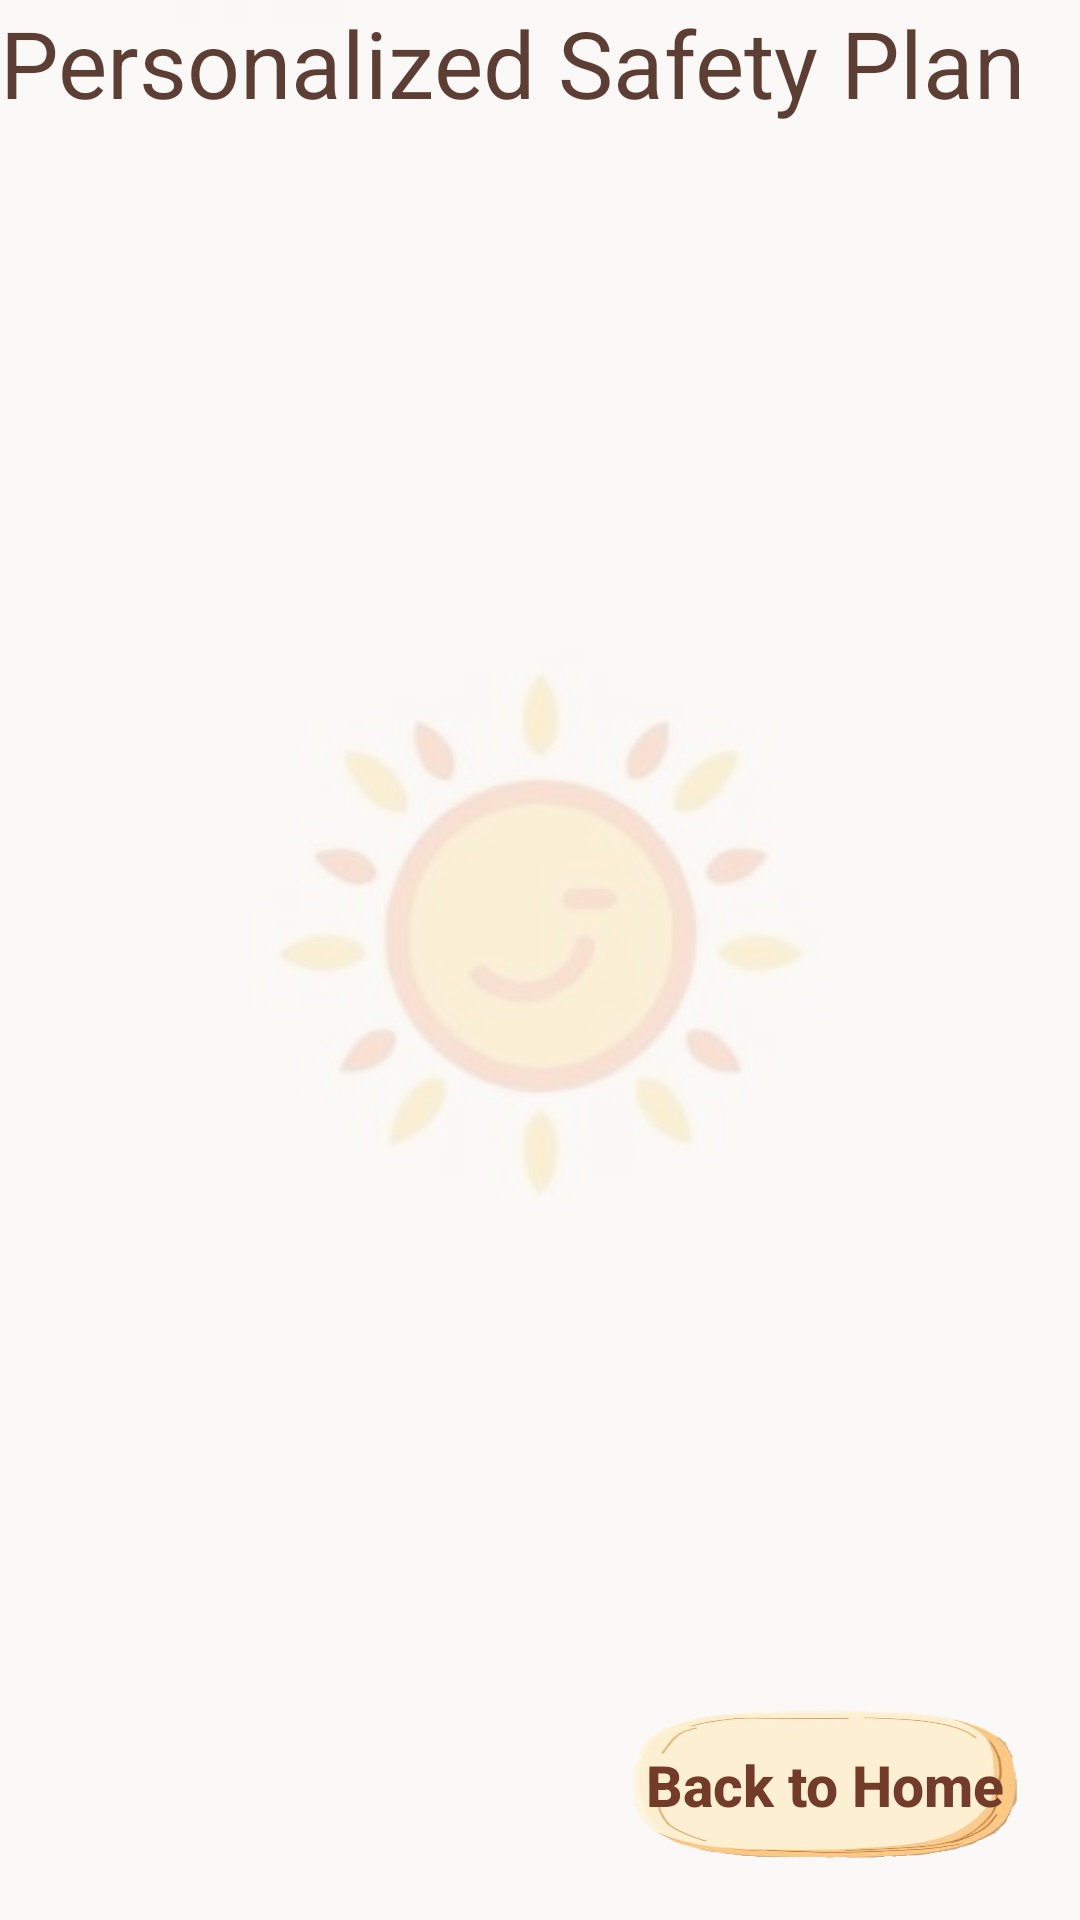

Layout XML and referenced resources for this Android screen:
<!-- AndroidManifest.xml: application theme Theme.B07DemoSummer2024 -->
<!-- res/layout/fragment_plan_generation.xml -->
<?xml version="1.0" encoding="utf-8"?>
<androidx.constraintlayout.widget.ConstraintLayout xmlns:android="http://schemas.android.com/apk/res/android"
    xmlns:app="http://schemas.android.com/apk/res-auto"
    xmlns:tools="http://schemas.android.com/tools"
    android:layout_width="match_parent"
    android:layout_height="match_parent"
    tools:context=".QuestionnaireFragment">
    <ImageView
        android:layout_width="match_parent"
        android:layout_height="match_parent"
        android:src="@drawable/sun_symbol"
        android:adjustViewBounds="false"
        android:scaleType="centerCrop"
        android:alpha="0.19"
        />
    <TextView
        android:id="@+id/plan_header"
        android:layout_width="wrap_content"
        android:layout_height="wrap_content"
        app:layout_constraintTop_toTopOf="parent"
        app:layout_constraintBottom_toTopOf="@id/recyclerViewTips"
        app:layout_constraintStart_toStartOf="parent"
        android:text="@string/plan_header"
        android:textColor="@color/browngrey"
        android:textSize="31sp"
        />


    <androidx.recyclerview.widget.RecyclerView
        android:id="@+id/recyclerViewTips"
        android:layout_width="match_parent"
        android:layout_height="0dp"
        app:layout_constraintBottom_toTopOf="@+id/home_button"
        app:layout_constraintEnd_toEndOf="parent"
        app:layout_constraintStart_toStartOf="parent"
        app:layout_constraintTop_toBottomOf="@id/plan_header" />


    <Button
        android:id="@+id/home_button"
        android:layout_width="130dp"
        android:layout_height="50dp"
        android:textAllCaps="false"
        android:layout_margin="20dp"
        app:layout_constraintTop_toBottomOf="@id/recyclerViewTips"
        app:layout_constraintBottom_toBottomOf="parent"
        app:layout_constraintEnd_toEndOf="parent"
        style="@style/simple_button"
        android:text="@string/homeButton"
        />

</androidx.constraintlayout.widget.ConstraintLayout>
<!-- resources referenced by this layout -->
<resources>
  <color name="browngrey">#DA421E13</color>
  <!-- drawable sun_symbol: png bitmap (drawable, 10739 bytes) -->
  <string name="homeButton">Back to Home</string>
  <string name="plan_header">Personalized Safety Plan</string>
  <style name="simple_button">
          <item name="android:layout_width">180dp</item>
          <item name="android:layout_height">50dp</item>
          <item name="android:background">@drawable/brown_but</item>
          <item name="android:textColor">@color/red_brown</item>
          <item name="android:textStyle">bold</item>
          <item name="android:minHeight">48dp</item>
          <item name="android:textSize">19sp</item>
      </style>
  <style name="Theme.B07DemoSummer2024" parent="Base.Theme.B07DemoSummer2024" />
  <!-- drawable brown_but: png bitmap (drawable, 54109 bytes) -->
  <color name="red_brown">#733C2A</color>
  <style name="Base.Theme.B07DemoSummer2024" parent="Theme.AppCompat.Light.NoActionBar">
          <item name="colorPrimary">@color/light_primary</item>
  
      </style>
  <color name="light_primary">#FFF6E9</color>
</resources>
